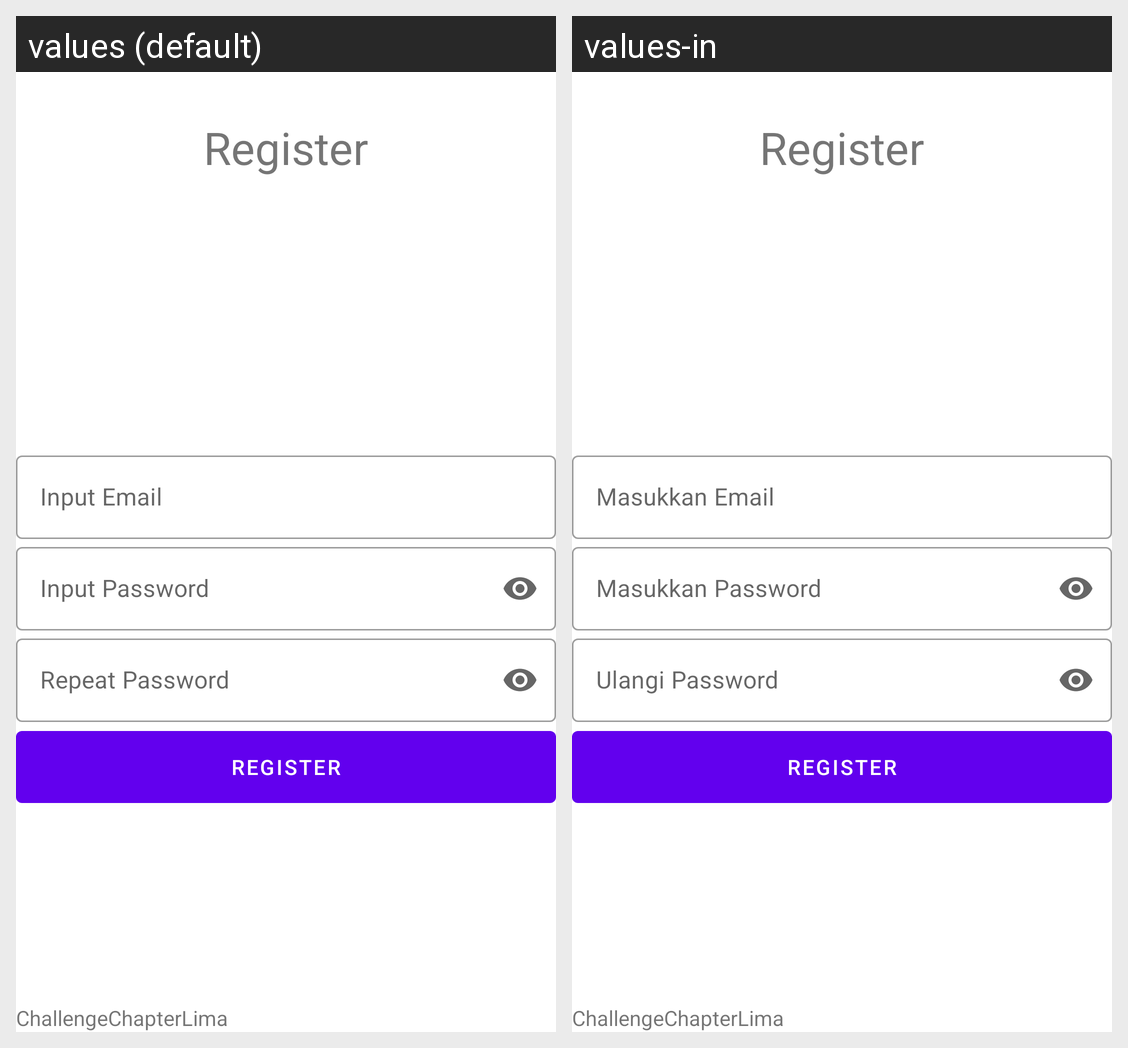

Translations of the strings shown on this Android screen, per locale in the grid:
Android screen res/layout/fragment_register.xml rendered under 2 locales, left to right: values (default), values-in. Device: Nexus 5 (rendered at 1080×1920; each locale shown at half size, 540×960, under a caption strip naming it); theme Theme.ChallengeChapterLima.
Strings drawn on this screen, with the default value and each locale's value (text and hints the layout hard-codes, and strings that could not be matched under every locale, appear in the picture but are not listed):

register
  values: Register
  values-in: Register

masukkan_email_register
  values: Input Email
  values-in: Masukkan Email

masukkan_password_register
  values: Input Password
  values-in: Masukkan Password

ulangi_password
  values: Repeat Password
  values-in: Ulangi Password

register_reg
  values: Register
  values-in: Register

app_name
  values: ChallengeChapterLima
  values-in: ChallengeChapterLima
